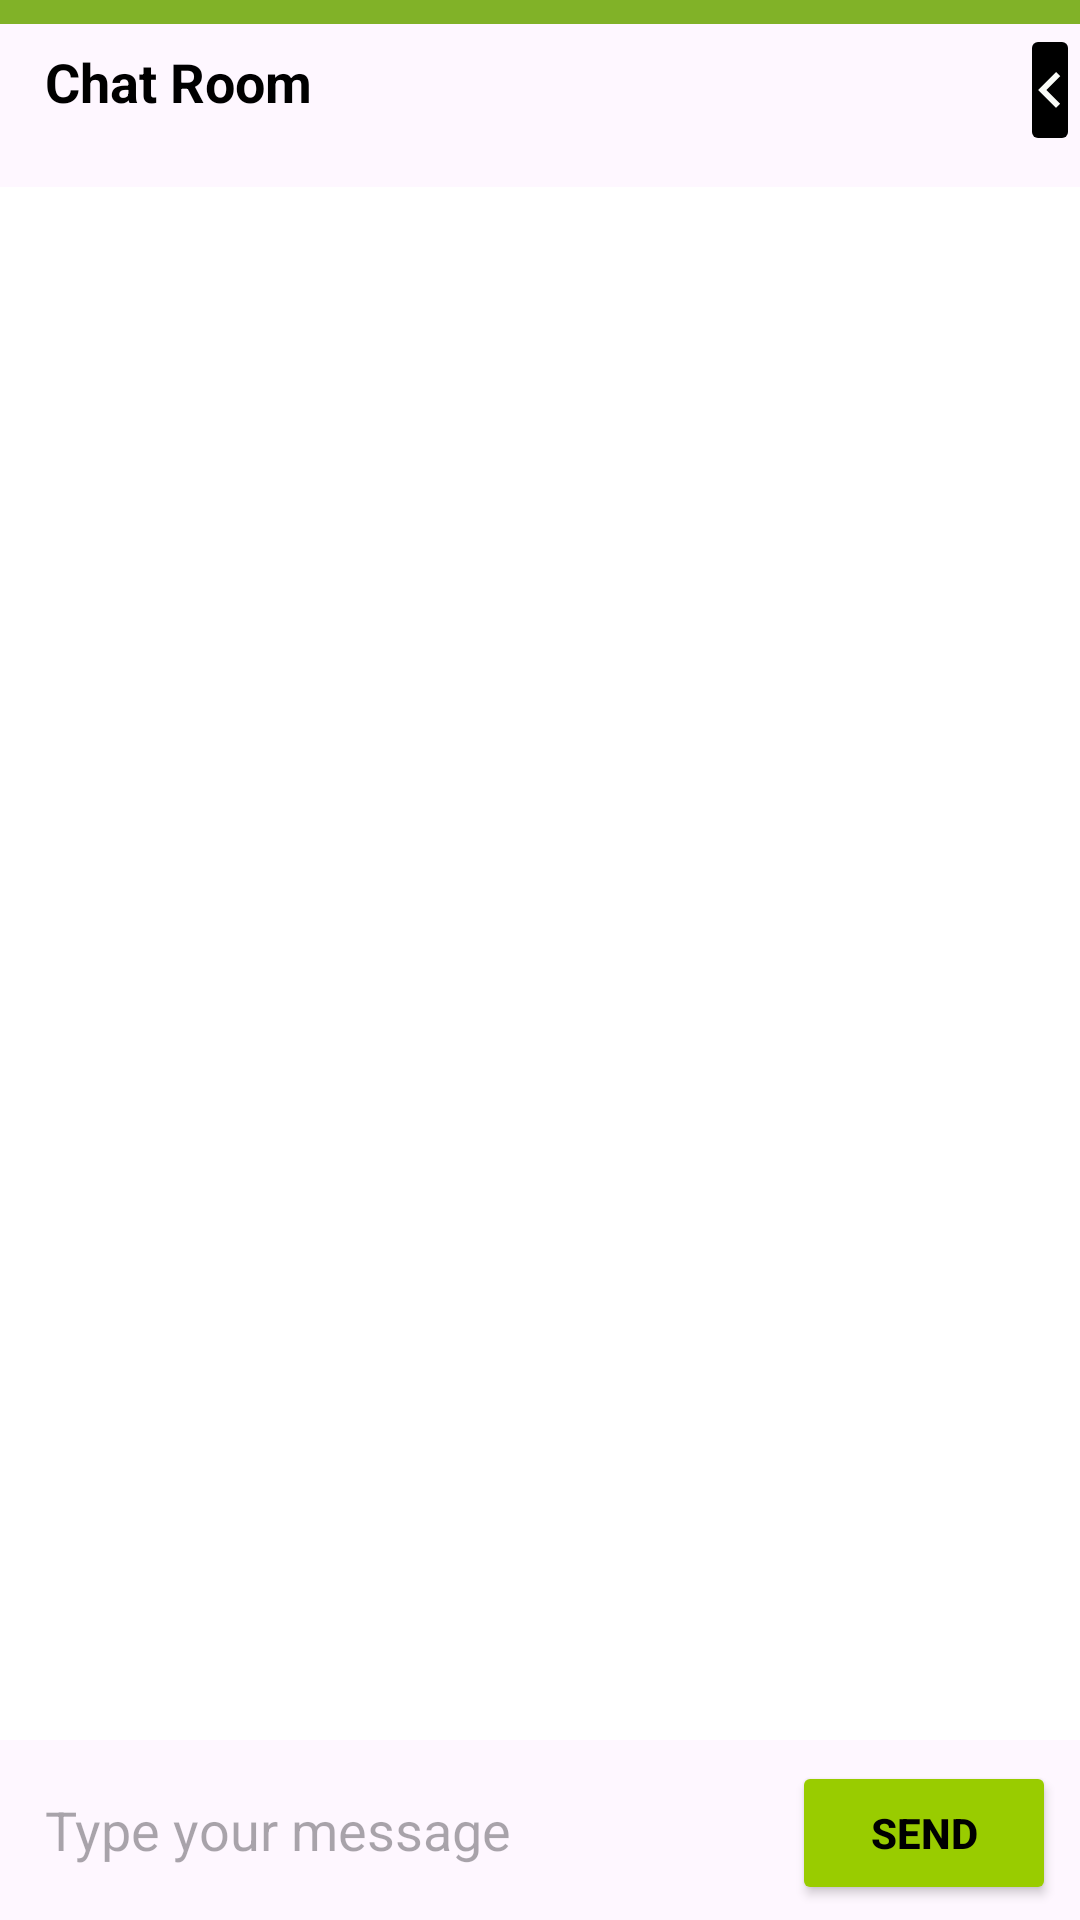

The Android layout XML behind this screen, and the referenced resources:
<!-- AndroidManifest.xml: application theme Theme.AgroVest -->
<!-- res/layout/activity_chat_room.xml -->
<?xml version="1.0" encoding="utf-8"?>
<RelativeLayout xmlns:android="http://schemas.android.com/apk/res/android"
    xmlns:app="http://schemas.android.com/apk/res-auto"
    xmlns:tools="http://schemas.android.com/tools"
    android:layout_width="match_parent"
    android:layout_height="match_parent"
    tools:context=".ChatRoom">

    <TextView
        android:id="@+id/textViewChatTitle"
        android:layout_width="match_parent"
        android:layout_height="wrap_content"
        android:layout_alignParentTop="true"
        android:background="@drawable/input"
        android:padding="15dp"
        android:text="Chat Room"
        android:textColor="@color/black"
        android:textSize="18sp"
        android:textStyle="bold" />

    <ImageView
        android:layout_width="match_parent"
        android:layout_height="8dp"
        android:src="@drawable/garis" />

    <ImageButton
        android:id="@+id/btnback"
        android:layout_width="wrap_content"
        android:layout_height="wrap_content"
        android:layout_marginLeft="340dp"
        android:layout_marginTop="8dp"
        android:backgroundTint="@color/black"
        android:src="@drawable/back" />

    <androidx.recyclerview.widget.RecyclerView
        android:id="@+id/recyclerViewChat"
        android:layout_width="match_parent"
        android:layout_height="0dp"
        android:layout_above="@+id/editTextMessage"
        android:layout_below="@+id/textViewChatTitle"
        android:layout_marginTop="8dp"
        android:background="#ffffff"
        android:padding="8dp"
        app:layoutManager="androidx.recyclerview.widget.LinearLayoutManager" />

    <EditText
        android:id="@+id/editTextMessage"
        android:layout_width="wrap_content"
        android:layout_height="50dp"
        android:layout_alignParentStart="true"
        android:layout_alignParentBottom="true"
        android:layout_margin="5dp"
        android:layout_toStartOf="@+id/buttonSend"
        android:background="@drawable/input"
        android:hint="Type your message"
        android:paddingStart="10dp" />

    <Button
        android:id="@+id/buttonSend"
        android:layout_width="wrap_content"
        android:layout_height="wrap_content"
        android:layout_alignParentEnd="true"
        android:layout_alignParentBottom="true"
        android:layout_marginEnd="8dp"
        android:layout_marginBottom="5dp"
        android:backgroundTint="@android:color/holo_green_light"
        android:text="Send"
        android:textColor="@android:color/black"
        android:textStyle="bold" />
</RelativeLayout>
<!-- resources referenced by this layout -->
<resources>
  <color name="black">#FF000000</color>
  <!-- drawable back (drawable) -->
  <vector android:autoMirrored="true" android:height="24dp"
      android:tint="#FAFCF8" android:viewportHeight="24"
      android:viewportWidth="24" android:width="24dp" xmlns:android="http://schemas.android.com/apk/res/android">
      <path android:fillColor="@android:color/white" android:pathData="M15.41,16.59L10.83,12l4.58,-4.59L14,6l-6,6 6,6 1.41,-1.41z"/>
  </vector>
  <!-- drawable garis (drawable) -->
  <shape xmlns:android="http://schemas.android.com/apk/res/android"
      android:shape="rectangle">
  
      <solid android:color="@color/green"/>
  </shape>
  <style name="Theme.AgroVest" parent="Base.Theme.AgroVest" />
  <color name="green">#81B228</color>
  <style name="Base.Theme.AgroVest" parent="Theme.Material3.DayNight.NoActionBar">
          
          
      </style>
</resources>
